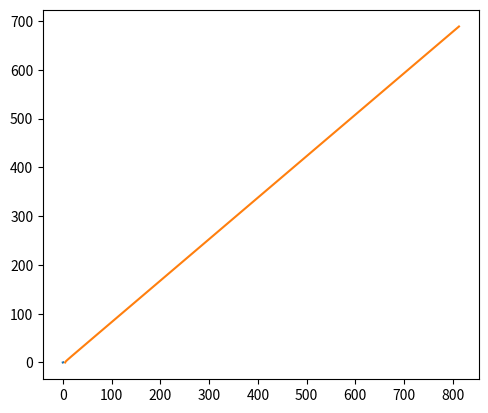

This figure's Python source:
import numpy as np 
import matplotlib.pyplot as plt 

G = 1.0
dt = 0.01
steps = 5000

class Body:
    def __init__(self, mass, x,y, vx = 0, vy = 0):
        self.mass = mass
        self.pos = np.array([x,y], dtype = float)
        self.vel = np.array([vx,vy], dtype = float)
def compute_force(b1 ,b2):
    diff = b2.pos - b1.pos
    r = np.linalg.norm(diff)
    if r == 0: return np.array([0.0,0.0])
    force_mag = G * b1.mass * b2.mass / r**2
    return force_mag * diff / r
bodies = [
    Body(1000,0,0),
    Body(1,5,0, vy=8.0)
]
trajectories = [[] for _ in bodies]
for _ in range(steps):
    forces = [np.array([0.0,0.0]) for _ in bodies]

    for i in range(len(bodies)):
        for j in range(i +1, len(bodies)):
            f = compute_force(bodies[i], bodies[j])
            forces[i] += f
            forces[j] += f
    for i, body in enumerate(bodies):
        acc = forces[i] / body.mass
        body.vel += acc * dt
        body.pos += body.vel * dt
        trajectories[i].append(body.pos.copy())

for traj in trajectories:
    traj = np.array(traj)
    plt.plot(traj[:,0], traj[:,1])
plt.gca().set_aspect('equal')
plt.show()